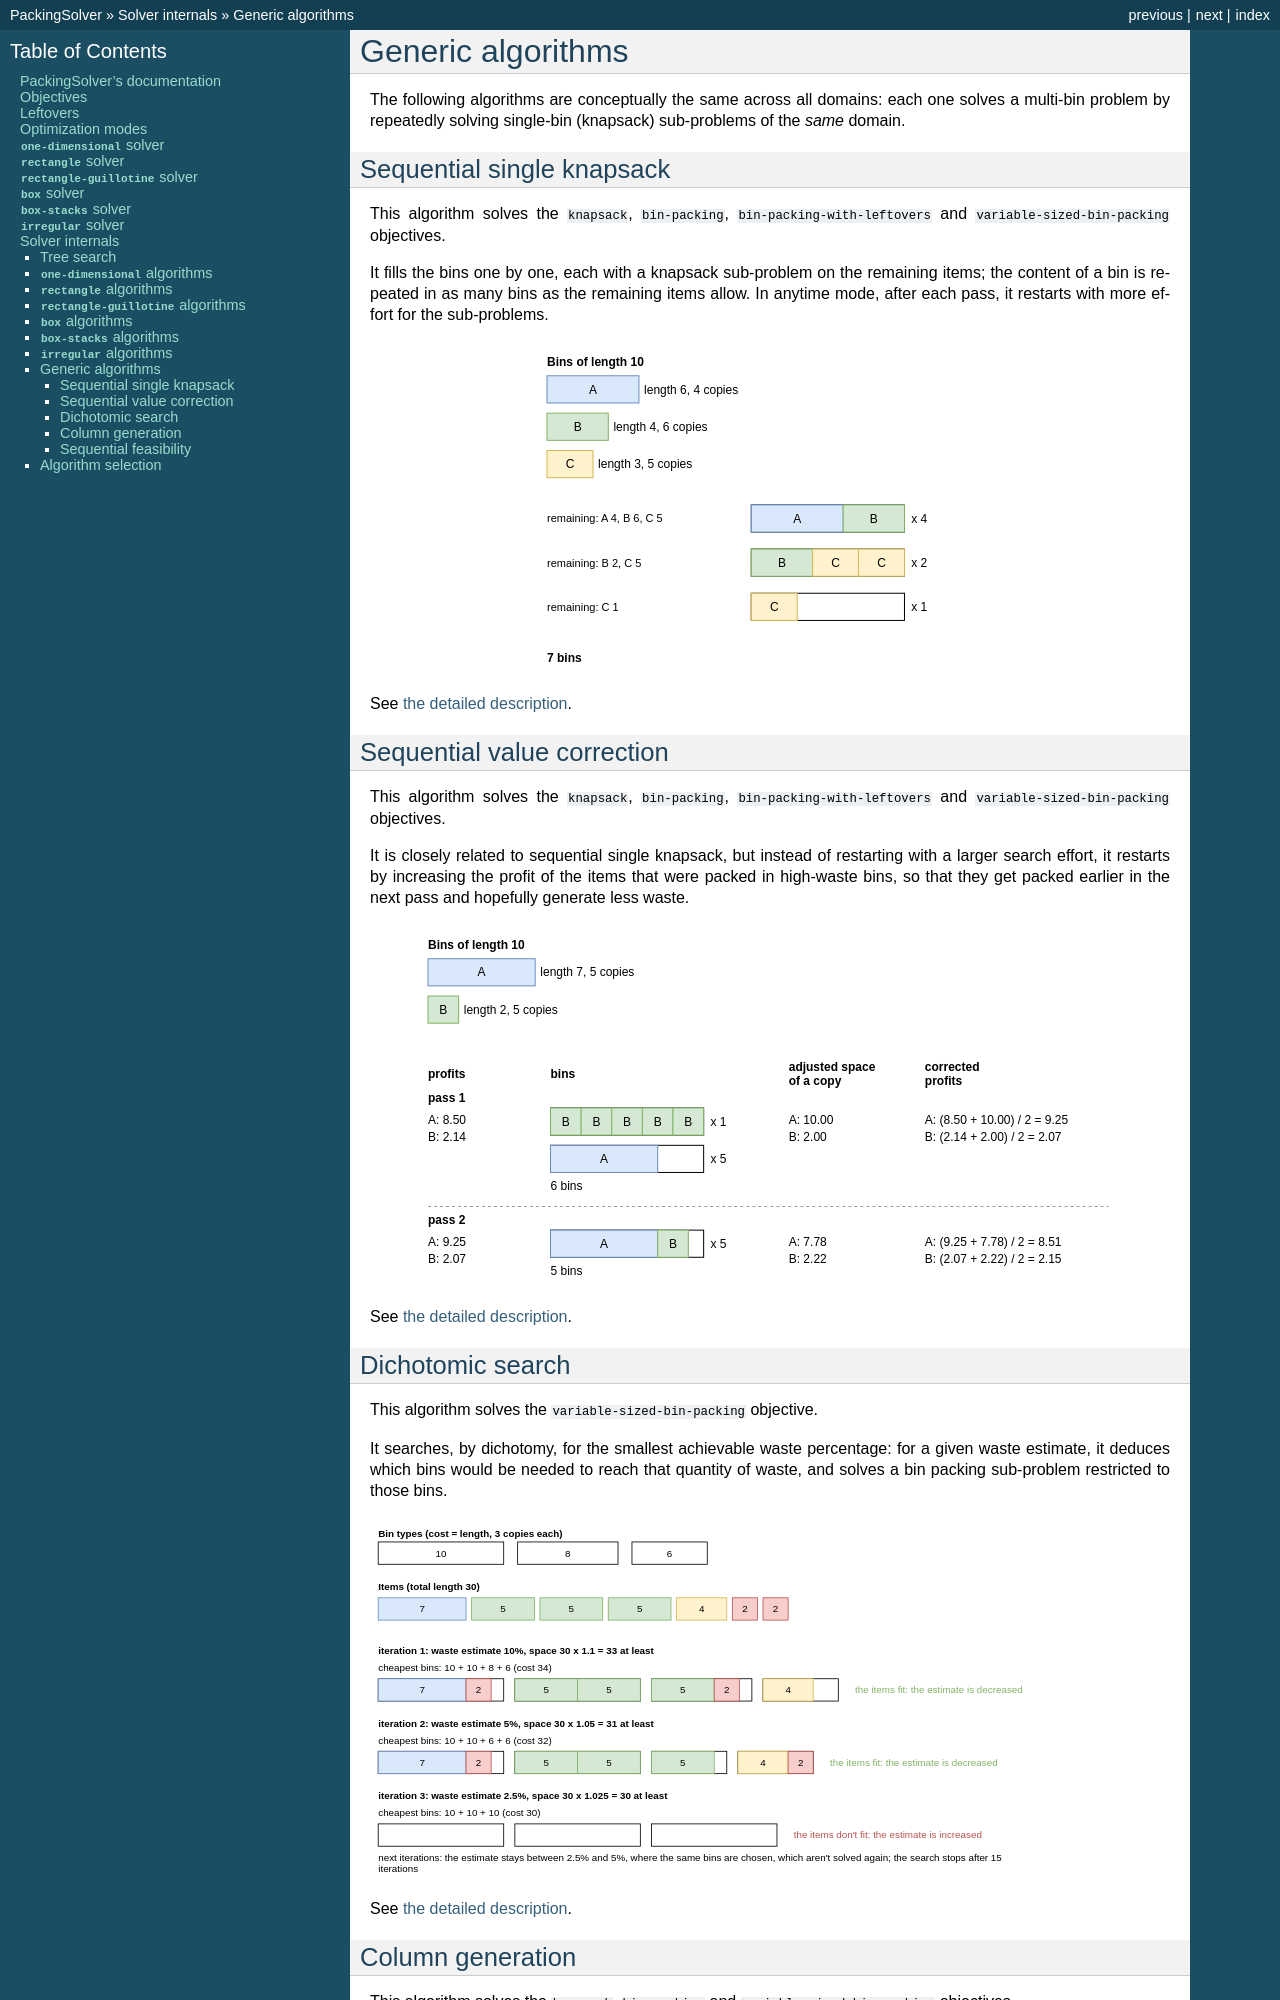

repository: fontanf/packingsolver · page: internals/generic_algorithms.html · generator: sphinx

.. _internals_generic_algorithms:

Generic algorithms
===================

The following algorithms are conceptually the same across all domains: each one solves a multi-bin problem by repeatedly solving single-bin (knapsack) sub-problems of the *same* domain.

Sequential single knapsack
----------------------------

This algorithm solves the :code:`knapsack`, :code:`bin-packing`, :code:`bin-packing-with-leftovers` and :code:`variable-sized-bin-packing` objectives.

It fills the bins one by one, each with a knapsack sub-problem on the remaining items; the content of a bin is repeated in as many bins as the remaining items allow. In anytime mode, after each pass, it restarts with more effort for the sub-problems.

.. image:: ../img/generic_algorithms_sequential_single_knapsack.svg
   :align: center

See :doc:`the detailed description <generic_algorithms/sequential_single_knapsack>`.

.. toctree::
   :hidden:

   generic_algorithms/sequential_single_knapsack

Sequential value correction
----------------------------

This algorithm solves the :code:`knapsack`, :code:`bin-packing`, :code:`bin-packing-with-leftovers` and :code:`variable-sized-bin-packing` objectives.

It is closely related to sequential single knapsack, but instead of restarting with a larger search effort, it restarts by increasing the profit of the items that were packed in high-waste bins, so that they get packed earlier in the next pass and hopefully generate less waste.

.. image:: ../img/generic_algorithms_sequential_value_correction.svg
   :align: center

See :doc:`the detailed description <generic_algorithms/sequential_value_correction>`.

.. toctree::
   :hidden:

   generic_algorithms/sequential_value_correction
